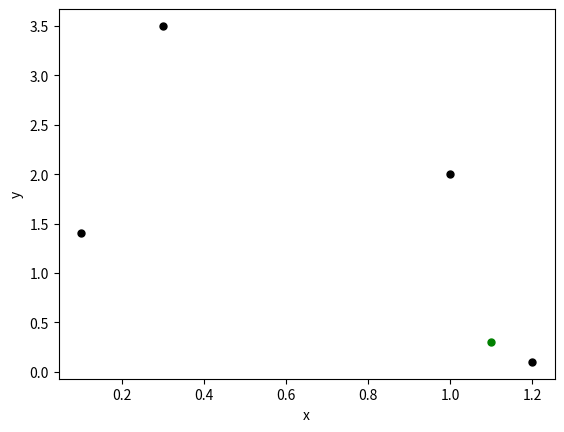

Recreate this plot in Python.
# -*- coding: utf-8 -*-
# [redacted]
# @Date:   2018-07-19 14:19:43
# [redacted]
# @Last Modified time: 2018-07-19 15:53:18

import matplotlib.pyplot as plt

class KNN(object):
	def __init__(self):
		pass

	def predict_data(self,data,labels,predict_data,k):
		#计算距离
		distances = []
		for i in range(len(data)):
			sum = 0.0
			for j in range(len(data[i])):
				sum += (data[i][j]-predict_data[0]) ** 2
			distances.append(sum ** 0.5)
		print(distances)
		for i in range(len(distances)-1):
			current_index = i
			current_distance = distances[i]
			current_label = labels[i]
			for j in range(i+1,len(distances)):
				if distances[j] < current_distance:
					current_distance = distances[j]
					current_index = j
					current_label = labels[j]
			if current_index != i:
				distances[current_index] = distances[i]
				distances[i] = current_distance
				labels[current_index] = labels[i]
				labels[i] = current_label

		label_count = {}
		for i in range(k):
			label_count[labels[i]] = label_count.get(labels[i],0) + 1
		max_count = 0
		predict_result = 0
		for label,count in label_count.items():
			if count > max_count:
				max_count = count
				predict_result = label
		return predict_result

def create_data():
	data = [
		[1.0,2.0],
		[1.2,0.1],
		[0.1,1.4],
		[0.3,3.5]
	]
	labels = ['A','A','B','B']
	predict_data = [1.1,0.3]
	return data,labels,predict_data

if __name__ == "__main__":
	data,labels,predict_data = create_data()
	knn = KNN()
	print(knn.predict_data(data,labels,predict_data,3))
	data_x = []
	data_y = []
	predict_x = []
	predict_y = []
	for i in range(len(data)):
		data_x.append(data[i][0])
		data_y.append(data[i][1])
	predict_x.append(predict_data[0])
	predict_y.append(predict_data[1])
	plt.scatter(predict_x,predict_y,color='g',s=25,marker='o')
	plt.scatter(data_x,data_y,color='k',s=25,marker='o')
	plt.xlabel("x")
	plt.ylabel("y")
	plt.show()
	

